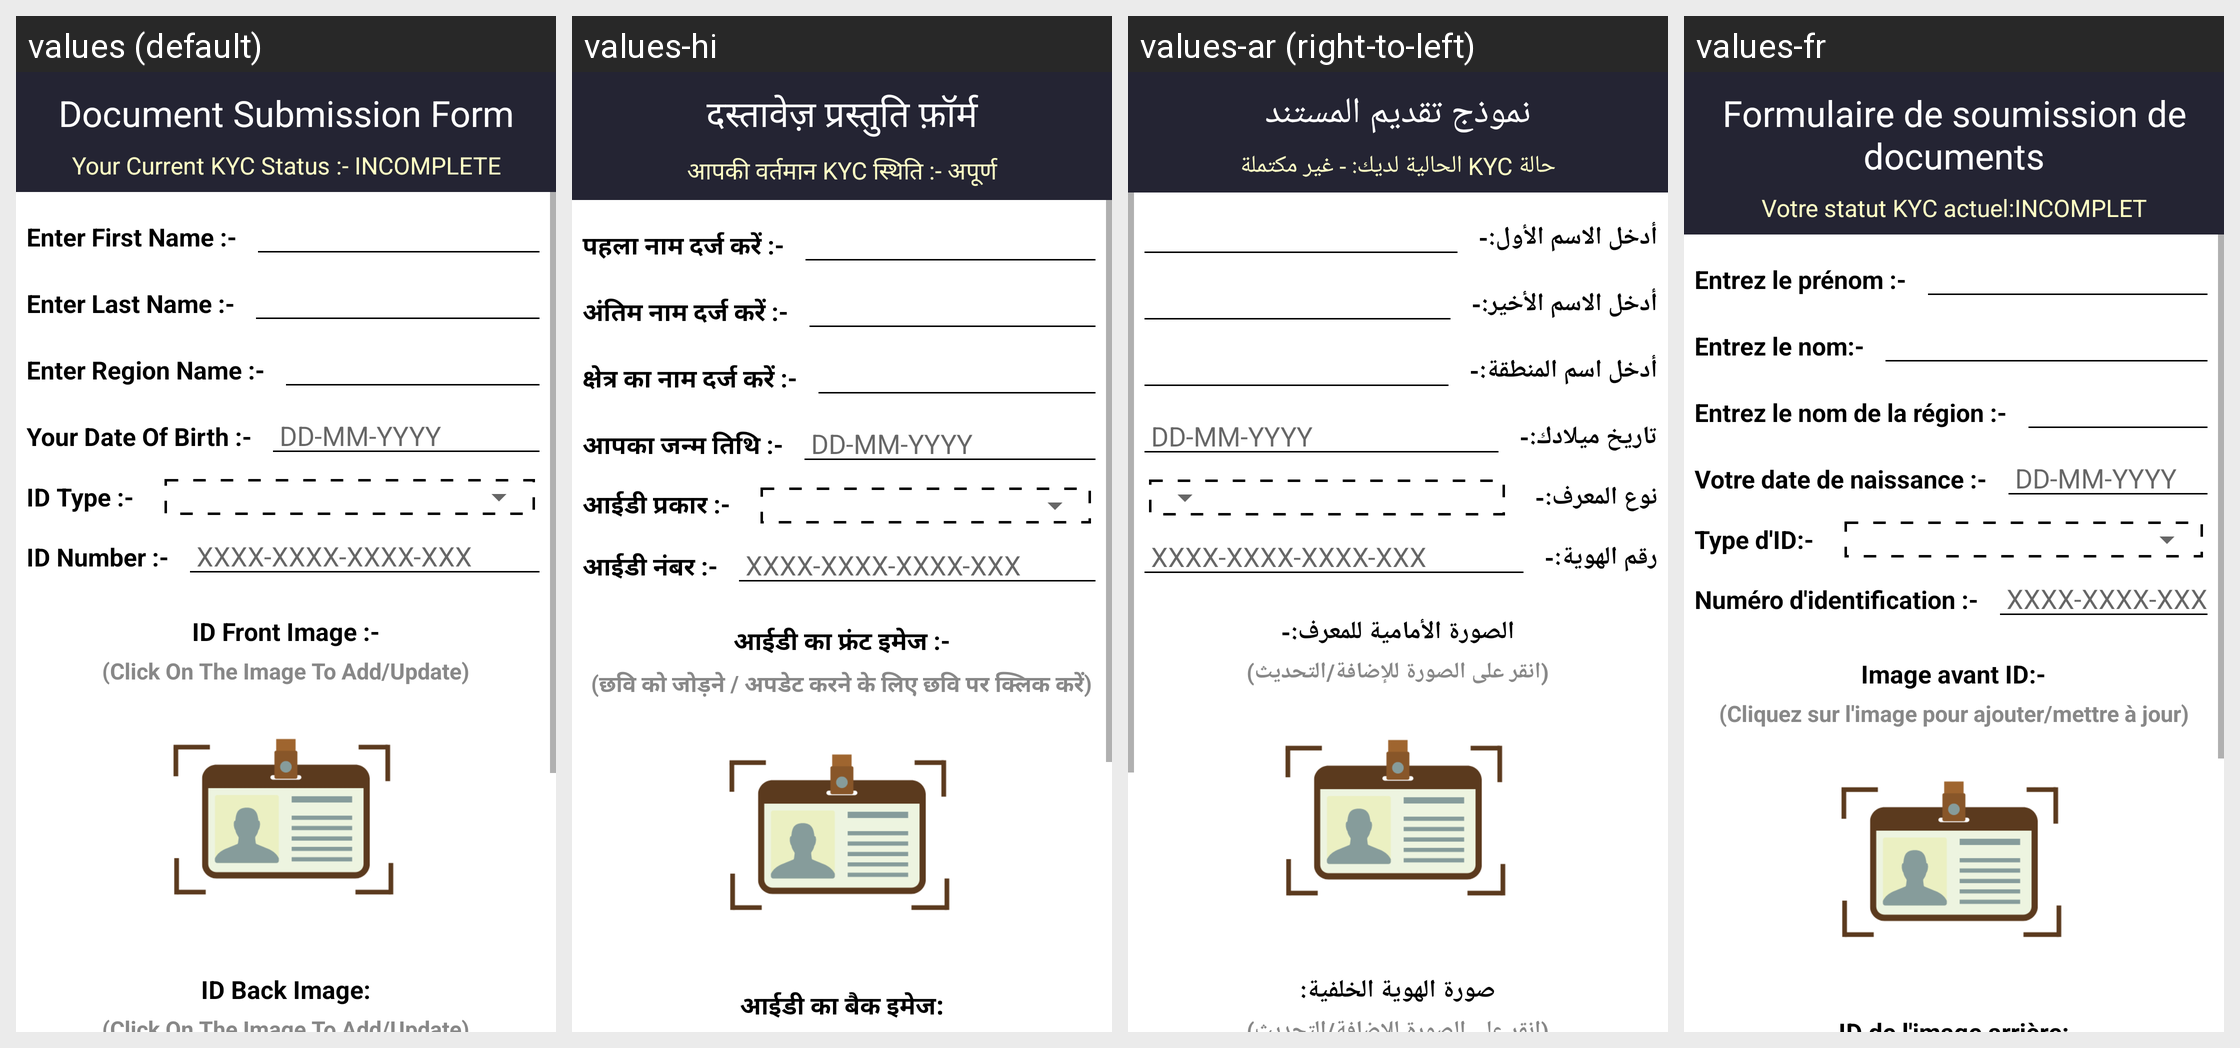

The same Android screen rendered under several of its app's locales, left to right. List the strings drawn on it with the default value and each locale's translation.
Android screen res/layout/activity_kyc_update.xml rendered under 4 locales, left to right: values (default), values-hi, values-ar (right-to-left), values-fr. Device: Nexus 5 (rendered at 1080×1920; each locale shown at half size, 540×960, under a caption strip naming it); theme AppTheme.
Other locales in the repository, not shown: values-bn, values-de, values-es, values-it, values-pt, values-ta, values-te, values-ur.
Strings drawn on this screen, with the default value and each locale's value (text and hints the layout hard-codes, and strings that could not be matched under every locale, appear in the picture but are not listed):

kycform
  values: Document Submission Form
  values-hi: दस्तावेज़ प्रस्तुति फ़ॉर्म
  values-ar: نموذج تقديم المستند
  values-fr: Formulaire de soumission de documents

kycstatusincomplete
  values: Your Current KYC Status :- INCOMPLETE
  values-hi: आपकी वर्तमान KYC स्थिति :- अपूर्ण
  values-ar: حالة KYC الحالية لديك: - غير مكتملة
  values-fr: Votre statut KYC actuel:INCOMPLET

enteryourfname
  values: Enter First Name :-
  values-hi: पहला नाम दर्ज करें :-
  values-ar: أدخل الاسم الأول:-
  values-fr: Entrez le prénom :-

enteryourlname
  values: Enter Last Name :-
  values-hi: अंतिम नाम दर्ज करें :-
  values-ar: أدخل الاسم الأخير:-
  values-fr: Entrez le nom:-

entercountryname
  values: Enter Region Name :-
  values-hi: क्षेत्र का नाम दर्ज करें :-
  values-ar: أدخل اسم المنطقة:-
  values-fr: Entrez le nom de la région :-

dateofbirth
  values: Your Date Of Birth :-
  values-hi: आपका जन्म तिथि :-
  values-ar: تاريخ ميلادك:-
  values-fr: Votre date de naissance :-

idtype
  values: ID Type :-
  values-hi: आईडी प्रकार :-
  values-ar: نوع المعرف:-
  values-fr: Type d'ID:-

idnumber
  values: ID Number :-
  values-hi: आईडी नंबर :-
  values-ar: رقم الهوية:-
  values-fr: Numéro d'identification :-

idfrontimg
  values: ID Front Image :-
  values-hi: आईडी का फ्रंट इमेज :-
  values-ar: الصورة الأمامية للمعرف:-
  values-fr: Image avant ID:-

clicktoaddupdate
  values: (Click On The Image To Add/Update)
  values-hi: (छवि को जोड़ने / अपडेट करने के लिए छवि पर क्लिक करें)
  values-ar: (انقر على الصورة للإضافة/التحديث)
  values-fr: (Cliquez sur l'image pour ajouter/mettre à jour)
